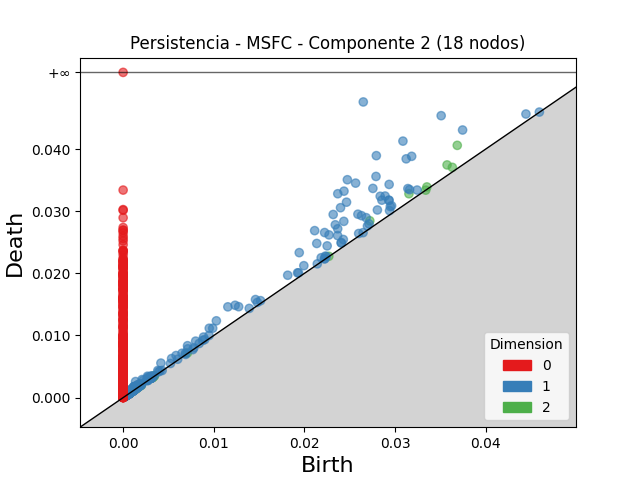

The data file committed next to this chart (first rows):
dimension, birth, death
2, 0.03687, 0.0406
2, 0.03574, 0.03745
2, 0.03153, 0.03281
2, 0.02722, 0.02847
2, 0.03632, 0.03706
2, 0.03352, 0.03391
2, 0.003242, 0.003408
2, 0.003183, 0.003333
2, 0.001124, 0.001247
2, 0.001994, 0.002111
2, 0.003192, 0.003301
2, 0.003177, 0.003282
2, 0.001274, 0.001378
2, 0.007096, 0.007194
2, 0.001261, 0.001356
2, 0.001023, 0.001116
2, 0.001794, 0.001886
2, 0.0006206, 0.0007086
2, 0.001923, 0.00201
2, 0.001121, 0.001207
2, 0.003467, 0.003542
2, 0.001049, 0.001121
2, 0.0006375, 0.0007083
2, 0.001775, 0.001845
2, 0.003256, 0.003319
2, 0.001332, 0.001395
2, 0.000695, 0.0007576
2, 0.00322, 0.003283
2, 0.003228, 0.003286
2, 0.0007476, 0.0008039
2, 0.02269, 0.02275
2, 0.001087, 0.001143
2, 0.001276, 0.001332
2, 0.003174, 0.003228
2, 0.00131, 0.001362
2, 0.001363, 0.001414
2, 0.00127, 0.001321
2, 0.0006841, 0.0007336
2, 0.0007966, 0.0008456
2, 0.001018, 0.001064
2, 0.0009107, 0.0009538
2, 0.0008239, 0.0008668
2, 0.00141, 0.001447
2, 0.0007198, 0.0007571
2, 0.0006223, 0.0006593
2, 0.0007638, 0.0008002
2, 0.0008869, 0.0009224
2, 0.0005584, 0.0005933
2, 0.001423, 0.001457
2, 0.0007694, 0.0008038
2, 0.0006219, 0.000656
2, 0.0006194, 0.0006527
2, 0.001483, 0.001515
2, 0.0006811, 0.0007128
2, 0.0006973, 0.0007251
2, 0.001884, 0.001911
2, 0.0008698, 0.0008967
2, 0.003186, 0.003212
2, 0.0009256, 0.0009508
2, 0.001199, 0.001224
... 4,167 more rows
